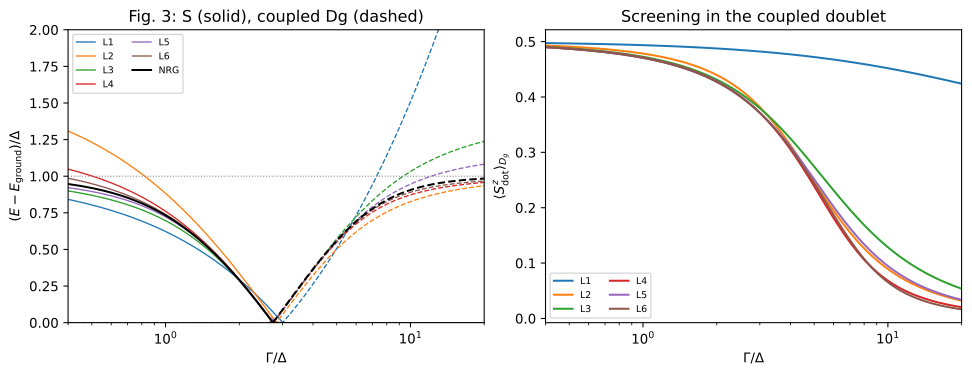

The data file committed next to this chart (first rows):
gamma, branch, excitation, nrg_excitation, difference
0.402, S, 0.9852, 0.9463, 0.03893
0.4269, S, 0.9761, 0.9396, 0.03657
0.4557, S, 0.9655, 0.9321, 0.03342
0.4864, S, 0.9539, 0.9232, 0.03076
0.5192, S, 0.9414, 0.9134, 0.02798
0.5542, S, 0.9278, 0.9028, 0.02504
0.5915, S, 0.9131, 0.8906, 0.02255
0.6314, S, 0.8971, 0.877, 0.02016
0.6739, S, 0.8798, 0.862, 0.01781
0.7193, S, 0.861, 0.8455, 0.01556
0.7678, S, 0.8407, 0.8271, 0.01354
0.802, S, 0.8261, 0.814, 0.01211
0.8195, S, 0.8186, 0.8069, 0.01173
0.8747, S, 0.7948, 0.7847, 0.01006
0.9336, S, 0.769, 0.7604, 0.008553
0.9965, S, 0.7411, 0.734, 0.007187
1.064, S, 0.7111, 0.705, 0.00618
1.135, S, 0.6788, 0.6736, 0.005271
1.202, S, 0.6486, 0.6441, 0.004557
1.212, S, 0.6442, 0.6396, 0.004553
1.293, S, 0.607, 0.6031, 0.003937
1.381, S, 0.5673, 0.5638, 0.003535
1.474, S, 0.5251, 0.5218, 0.003251
1.573, S, 0.4803, 0.4772, 0.003013
1.602, S, 0.4672, 0.4643, 0.002924
1.679, S, 0.4328, 0.4299, 0.002899
1.792, S, 0.3828, 0.38, 0.002821
1.913, S, 0.3304, 0.3276, 0.002851
2.002, S, 0.2923, 0.2895, 0.002831
2.042, S, 0.2756, 0.2727, 0.002908
2.179, S, 0.2187, 0.2157, 0.003005
2.326, S, 0.1597, 0.1566, 0.003071
2.402, S, 0.1299, 0.1268, 0.003089
2.483, S, 0.09904, 0.09587, 0.003168
2.65, S, 0.03694, 0.03367, 0.003266
2.712, S, 0.01455, 0.01125, 0.003301
2.744, S, 0.003368, 7.779175603848925e-05, 0.00329
2.828, Dg, 0.02625, 0.02953, -0.003273
2.852, Dg, 0.0344, 0.0377, -0.003299
3.019, Dg, 0.09015, 0.09351, -0.003362
3.222, Dg, 0.1543, 0.1577, -0.003376
3.252, Dg, 0.1633, 0.1667, -0.003399
3.439, Dg, 0.2183, 0.2217, -0.00343
3.652, Dg, 0.2765, 0.28, -0.003432
3.671, Dg, 0.2816, 0.285, -0.003417
3.919, Dg, 0.3436, 0.3471, -0.003421
4.052, Dg, 0.3749, 0.3784, -0.003467
4.183, Dg, 0.404, 0.4075, -0.003472
4.452, Dg, 0.4598, 0.4633, -0.00353
4.464, Dg, 0.4621, 0.4657, -0.003547
4.765, Dg, 0.5175, 0.5212, -0.003688
4.852, Dg, 0.5324, 0.5362, -0.003804
5.086, Dg, 0.5698, 0.5738, -0.00396
5.252, Dg, 0.5942, 0.5984, -0.004161
5.429, Dg, 0.6185, 0.6229, -0.004377
5.652, Dg, 0.6467, 0.6514, -0.004718
5.795, Dg, 0.6634, 0.6684, -0.005027
6.052, Dg, 0.6911, 0.6967, -0.005575
6.185, Dg, 0.7042, 0.7101, -0.00586
6.552, Dg, 0.737, 0.7438, -0.006805
... 43 more rows
